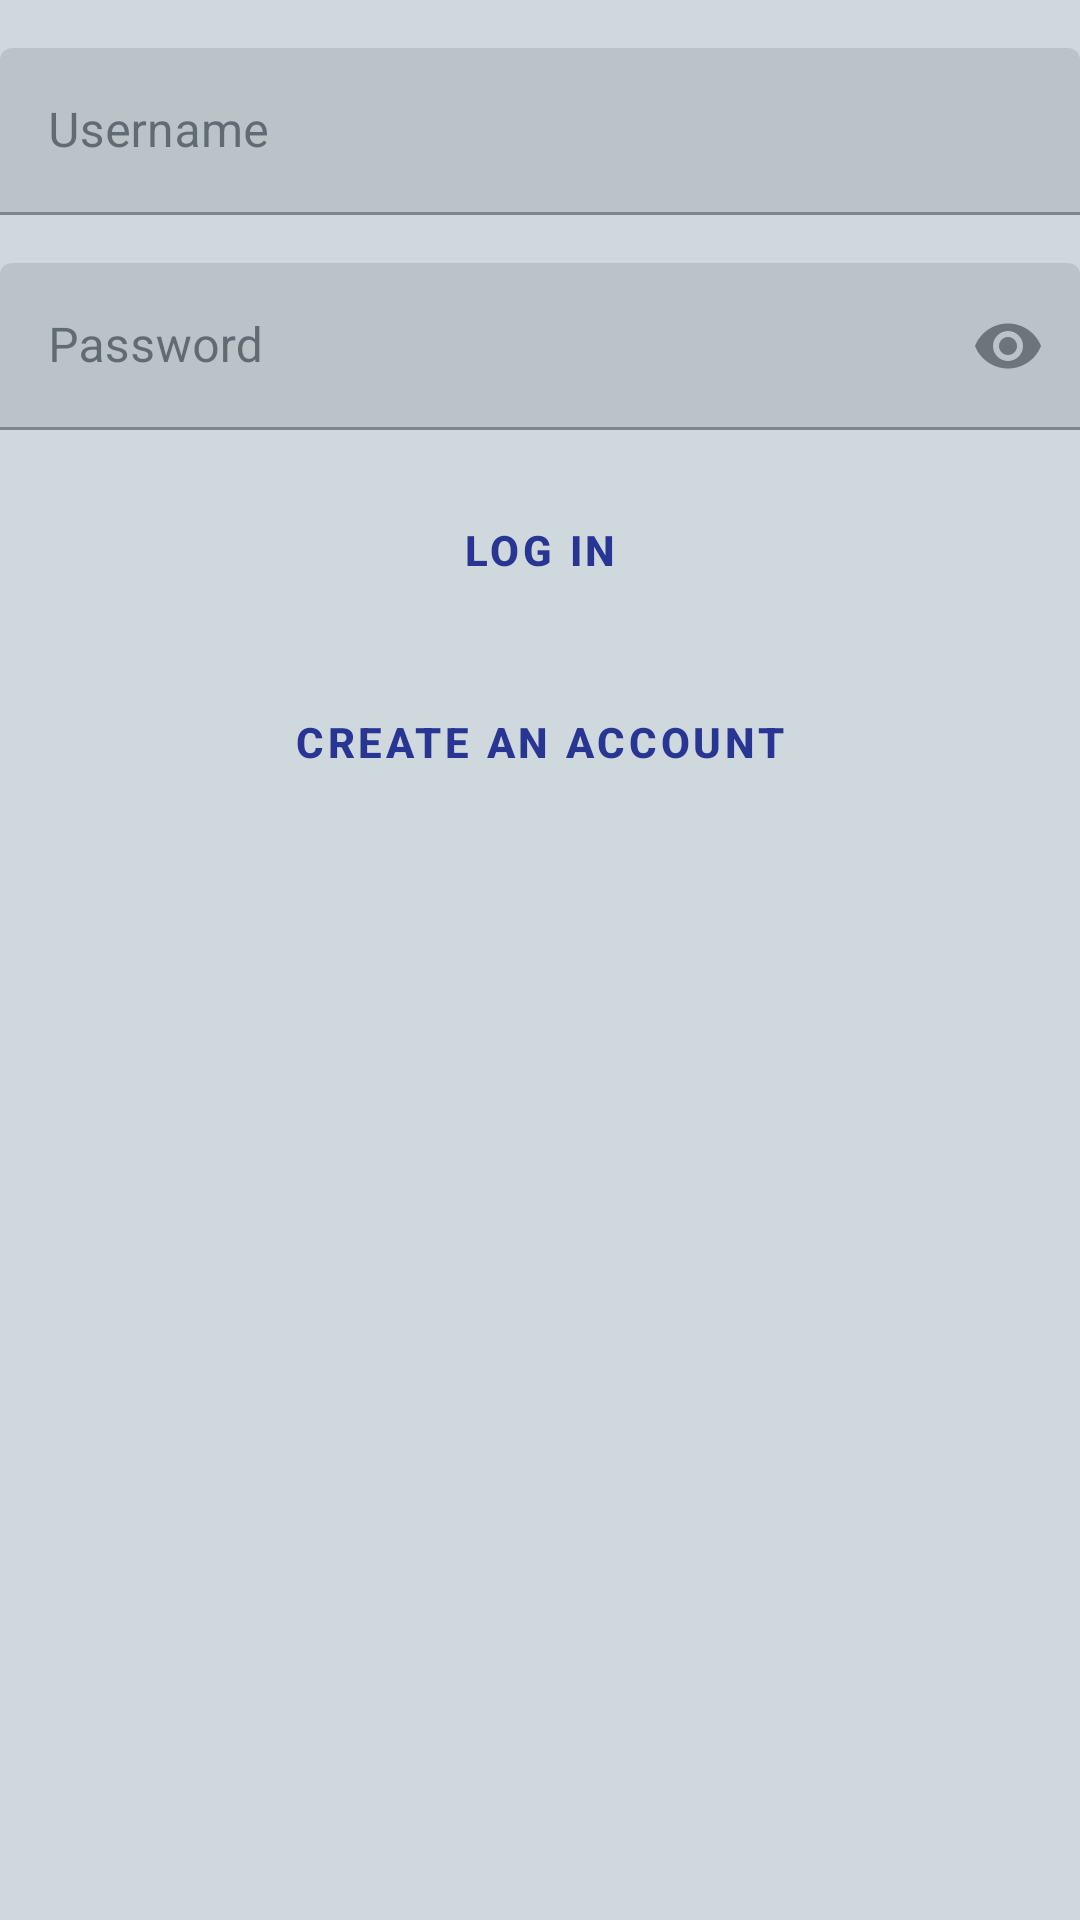

Produce the Android XML layout that renders to this screen, including the resource entries it uses.
<!-- AndroidManifest.xml: application theme Theme.MessageInABubble -->
<!-- res/layout/activity_login.xml -->
<?xml version="1.0" encoding="utf-8"?>
<androidx.constraintlayout.widget.ConstraintLayout xmlns:android="http://schemas.android.com/apk/res/android"
    xmlns:app="http://schemas.android.com/apk/res-auto"
    xmlns:tools="http://schemas.android.com/tools"
    android:id="@+id/container"
    android:layout_width="match_parent"
    android:layout_height="match_parent"
    android:gravity="center_horizontal"
    tools:context="gr.tuc.senselab.messageinabubble.activities.LoginActivity">


    <Button
        android:id="@+id/login"
        style="@style/Widget.MaterialComponents.Button.TextButton"
        android:textStyle="bold"
        android:layout_width="match_parent"
        android:layout_height="wrap_content"
        android:layout_marginTop="@dimen/element_top_margin"
        android:text="@string/action_log_in"
        app:layout_constraintEnd_toEndOf="parent"
        app:layout_constraintStart_toStartOf="parent"
        app:layout_constraintTop_toBottomOf="@+id/password" />

    <Button
        android:id="@+id/create_account"
        style="@style/Widget.MaterialComponents.Button.TextButton"
        android:textStyle="bold"
        android:layout_width="match_parent"
        android:layout_height="wrap_content"
        android:layout_marginTop="@dimen/element_top_margin"
        android:text="@string/action_create_account"
        app:layout_constraintEnd_toEndOf="parent"
        app:layout_constraintStart_toStartOf="parent"
        app:layout_constraintTop_toBottomOf="@+id/login" />

    <com.google.android.material.textfield.TextInputLayout
        android:id="@+id/password"
        android:layout_width="match_parent"
        android:layout_height="wrap_content"
        android:layout_marginTop="@dimen/element_top_margin"
        android:hint="@string/prompt_password"
        app:endIconMode="password_toggle"
        app:layout_constraintEnd_toEndOf="parent"
        app:layout_constraintStart_toStartOf="parent"
        app:layout_constraintTop_toBottomOf="@+id/username">

        <com.google.android.material.textfield.TextInputEditText
            android:layout_width="match_parent"
            android:layout_height="wrap_content"
            android:inputType="textPassword"
            android:minHeight="@dimen/edit_text_min_height" />

    </com.google.android.material.textfield.TextInputLayout>

    <com.google.android.material.textfield.TextInputLayout
        android:id="@+id/username"
        android:layout_width="match_parent"
        android:layout_height="wrap_content"
        android:layout_marginTop="@dimen/element_top_margin"
        android:hint="@string/prompt_username"
        android:inputType="text"
        app:endIconMode="clear_text"
        app:layout_constraintEnd_toEndOf="parent"
        app:layout_constraintStart_toStartOf="parent"
        app:layout_constraintTop_toTopOf="parent">

        <com.google.android.material.textfield.TextInputEditText
            android:layout_width="match_parent"
            android:layout_height="wrap_content"
            android:minHeight="@dimen/edit_text_min_height" />

    </com.google.android.material.textfield.TextInputLayout>

</androidx.constraintlayout.widget.ConstraintLayout>
<!-- resources referenced by this layout -->
<resources>
  <dimen name="edit_text_min_height">48dp</dimen>
  <dimen name="element_top_margin">16dp</dimen>
  <string name="action_create_account">Create an account</string>
  <string name="action_log_in">Log in</string>
  <string name="prompt_password">Password</string>
  <string name="prompt_username">Username</string>
  <style name="Theme.MessageInABubble" parent="Theme.MaterialComponents.DayNight.DarkActionBar">
          <item name="colorPrimary">@color/md_indigo_800</item>
          <item name="colorPrimaryVariant">@color/md_indigo_900</item>
          <item name="colorOnPrimary">@color/md_indigo_100</item>
  
          <item name="colorSecondary">@color/md_indigo_A400</item>
          <item name="colorSecondaryVariant">@color/md_indigo_A700</item>
          <item name="colorOnSecondary">@color/md_blue_grey_900</item>
  
          <item name="colorSurface">@color/md_blue_grey_100</item>
          <item name="colorOnSurface">@color/md_blue_grey_900</item>
  
          <item name="android:colorBackground">@color/md_blue_grey_100</item>
          <item name="colorOnBackground">@color/md_blue_grey_900</item>
  
          <item name="colorError">@color/md_red_A700</item>
          <item name="colorOnError">@color/md_red_100</item>
      </style>
  <color name="md_indigo_800">#283593</color>
  <color name="md_indigo_900">#1A237E</color>
  <color name="md_indigo_100">#C5CAE9</color>
  <color name="md_indigo_A400">#3D5AFE</color>
  <color name="md_indigo_A700">#304FFE</color>
  <color name="md_blue_grey_900">#263238</color>
  <color name="md_blue_grey_100">#CFD8DC</color>
  <color name="md_red_A700">#D50000</color>
  <color name="md_red_100">#FFCDD2</color>
</resources>
